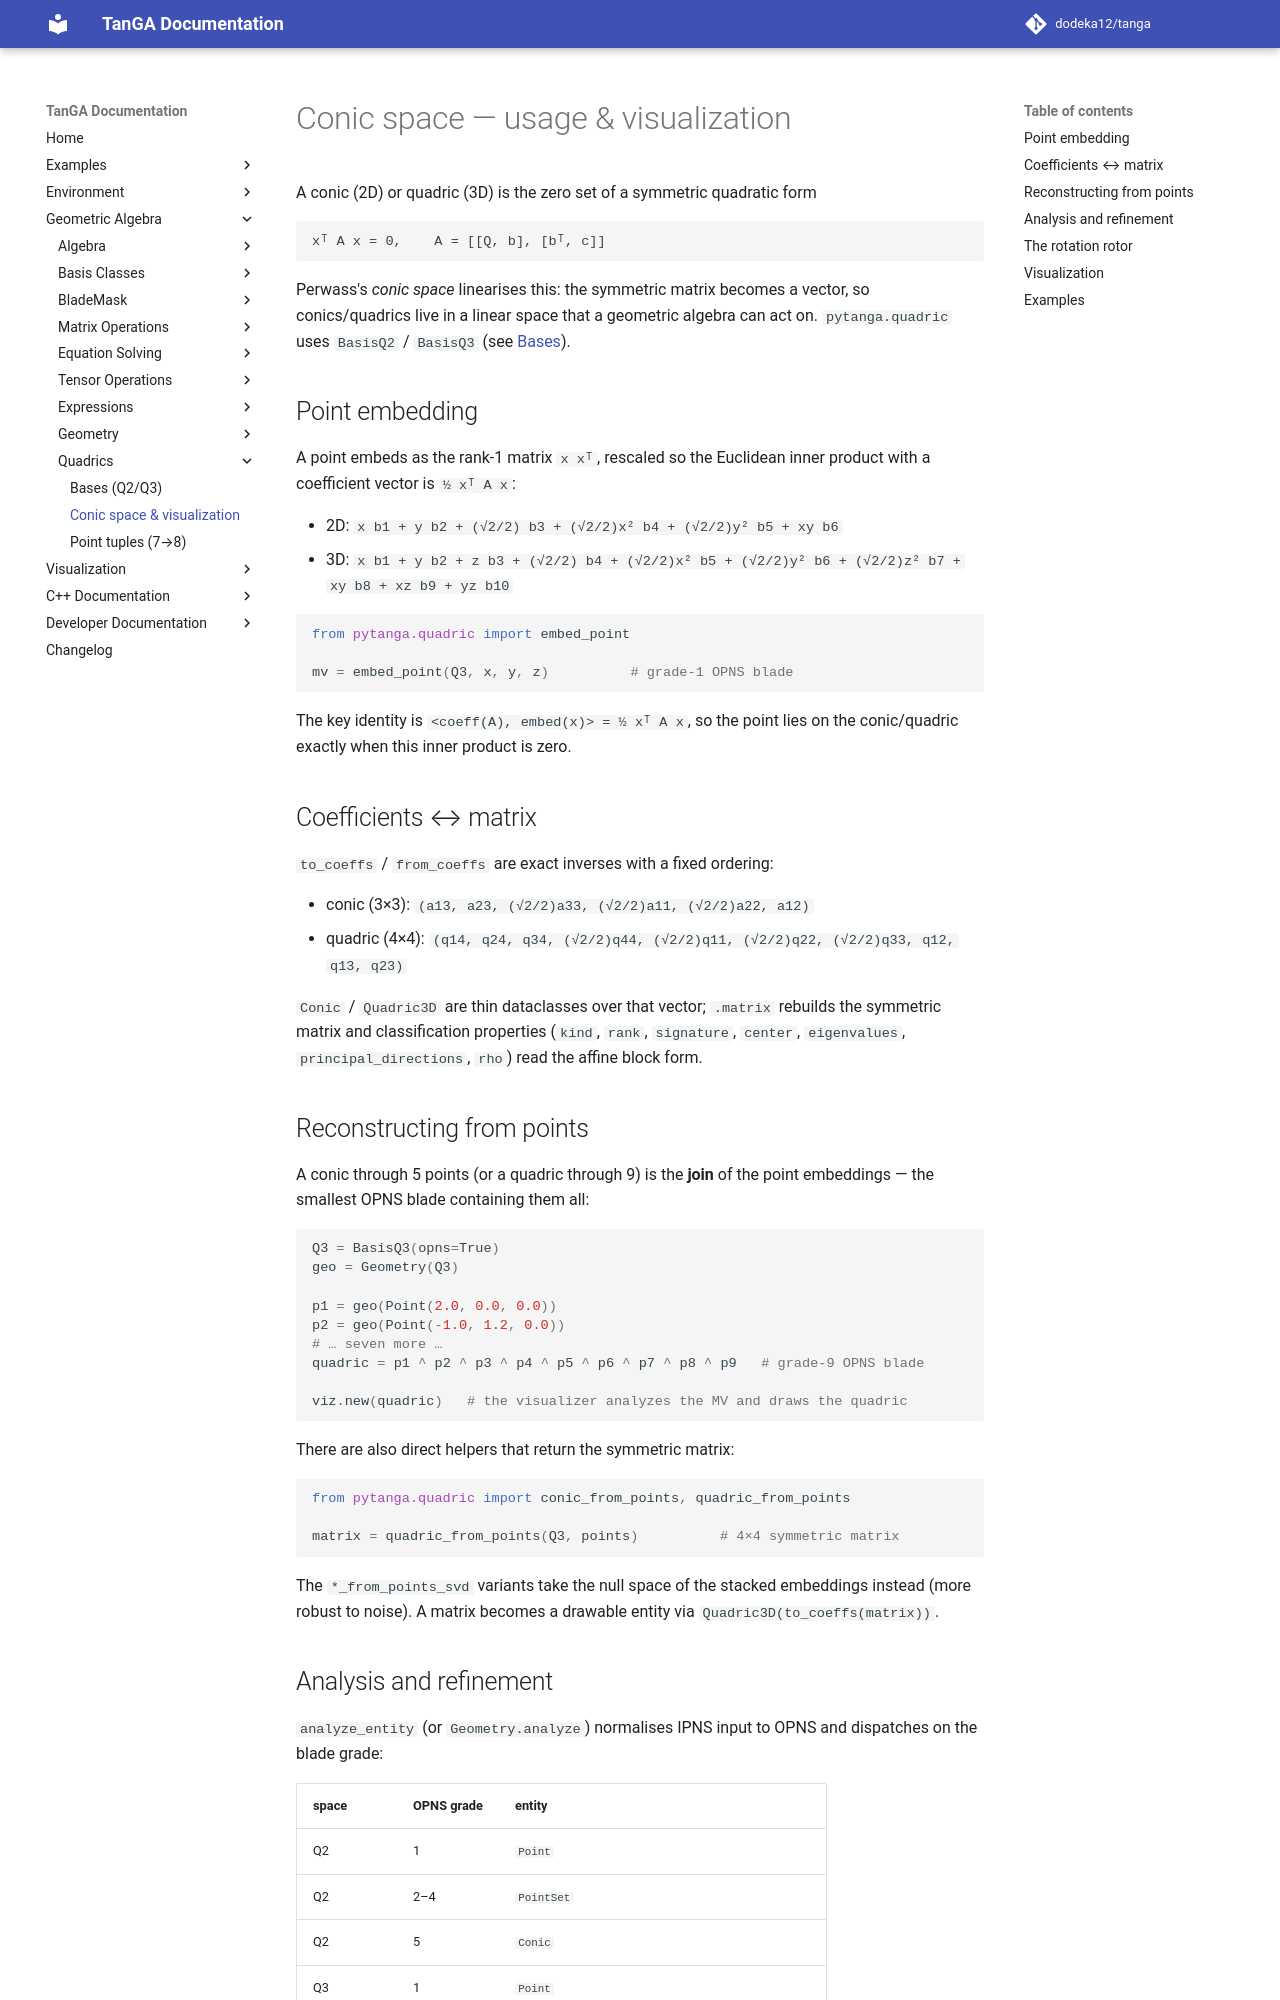

repository: dodeka12/tanga · page: v2.26.0-rc1/py/ga/quadric/conic-space/index.html · generator: mkdocs

# Conic space — usage & visualization

A conic (2D) or quadric (3D) is the zero set of a symmetric quadratic form

```text
xᵀ A x = 0,    A = [[Q, b], [bᵀ, c]]
```

Perwass's *conic space* linearises this: the symmetric matrix becomes a vector,
so conics/quadrics live in a linear space that a geometric algebra can act on.
`pytanga.quadric` uses `BasisQ2` / `BasisQ3` (see [Bases](bases.md)).

## Point embedding

A point embeds as the rank-1 matrix `x xᵀ`, rescaled so the Euclidean inner
product with a coefficient vector is `½ xᵀ A x`:

- 2D: `x b1 + y b2 + (√2/2) b3 + (√2/2)x² b4 + (√2/2)y² b5 + xy b6`
- 3D: `x b1 + y b2 + z b3 + (√2/2) b4 + (√2/2)x² b5 + (√2/2)y² b6 + (√2/2)z² b7 + xy b8 + xz b9 + yz b10`

```python
from pytanga.quadric import embed_point

mv = embed_point(Q3, x, y, z)          # grade-1 OPNS blade
```

The key identity is `<coeff(A), embed(x)> = ½ xᵀ A x`, so the point lies on the
conic/quadric exactly when this inner product is zero.

## Coefficients ↔ matrix

`to_coeffs` / `from_coeffs` are exact inverses with a fixed ordering:

- conic (3×3): `(a13, a23, (√2/2)a33, (√2/2)a11, (√2/2)a22, a12)`
- quadric (4×4): `(q14, q24, q34, (√2/2)q44, (√2/2)q11, (√2/2)q22, (√2/2)q33, q12, q13, q23)`

`Conic` / `Quadric3D` are thin dataclasses over that vector; `.matrix` rebuilds
the symmetric matrix and classification properties (`kind`, `rank`,
`signature`, `center`, `eigenvalues`, `principal_directions`, `rho`) read the
affine block form.

## Reconstructing from points

A conic through 5 points (or a quadric through 9) is the **join** of the point
embeddings — the smallest OPNS blade containing them all:

```python
Q3 = BasisQ3(opns=True)
geo = Geometry(Q3)

p1 = geo(Point(2.0, 0.0, 0.0))
p2 = geo(Point(-1.0, 1.2, 0.0))
# … seven more …
quadric = p1 ^ p2 ^ p3 ^ p4 ^ p5 ^ p6 ^ p7 ^ p8 ^ p9   # grade-9 OPNS blade

viz.new(quadric)   # the visualizer analyzes the MV and draws the quadric
```

There are also direct helpers that return the symmetric matrix:

```python
from pytanga.quadric import conic_from_points, quadric_from_points

matrix = quadric_from_points(Q3, points)          # 4×4 symmetric matrix
```

The `*_from_points_svd` variants take the null space of the stacked embeddings
instead (more robust to noise).  A matrix becomes a drawable entity via
`Quadric3D(to_coeffs(matrix))`.
